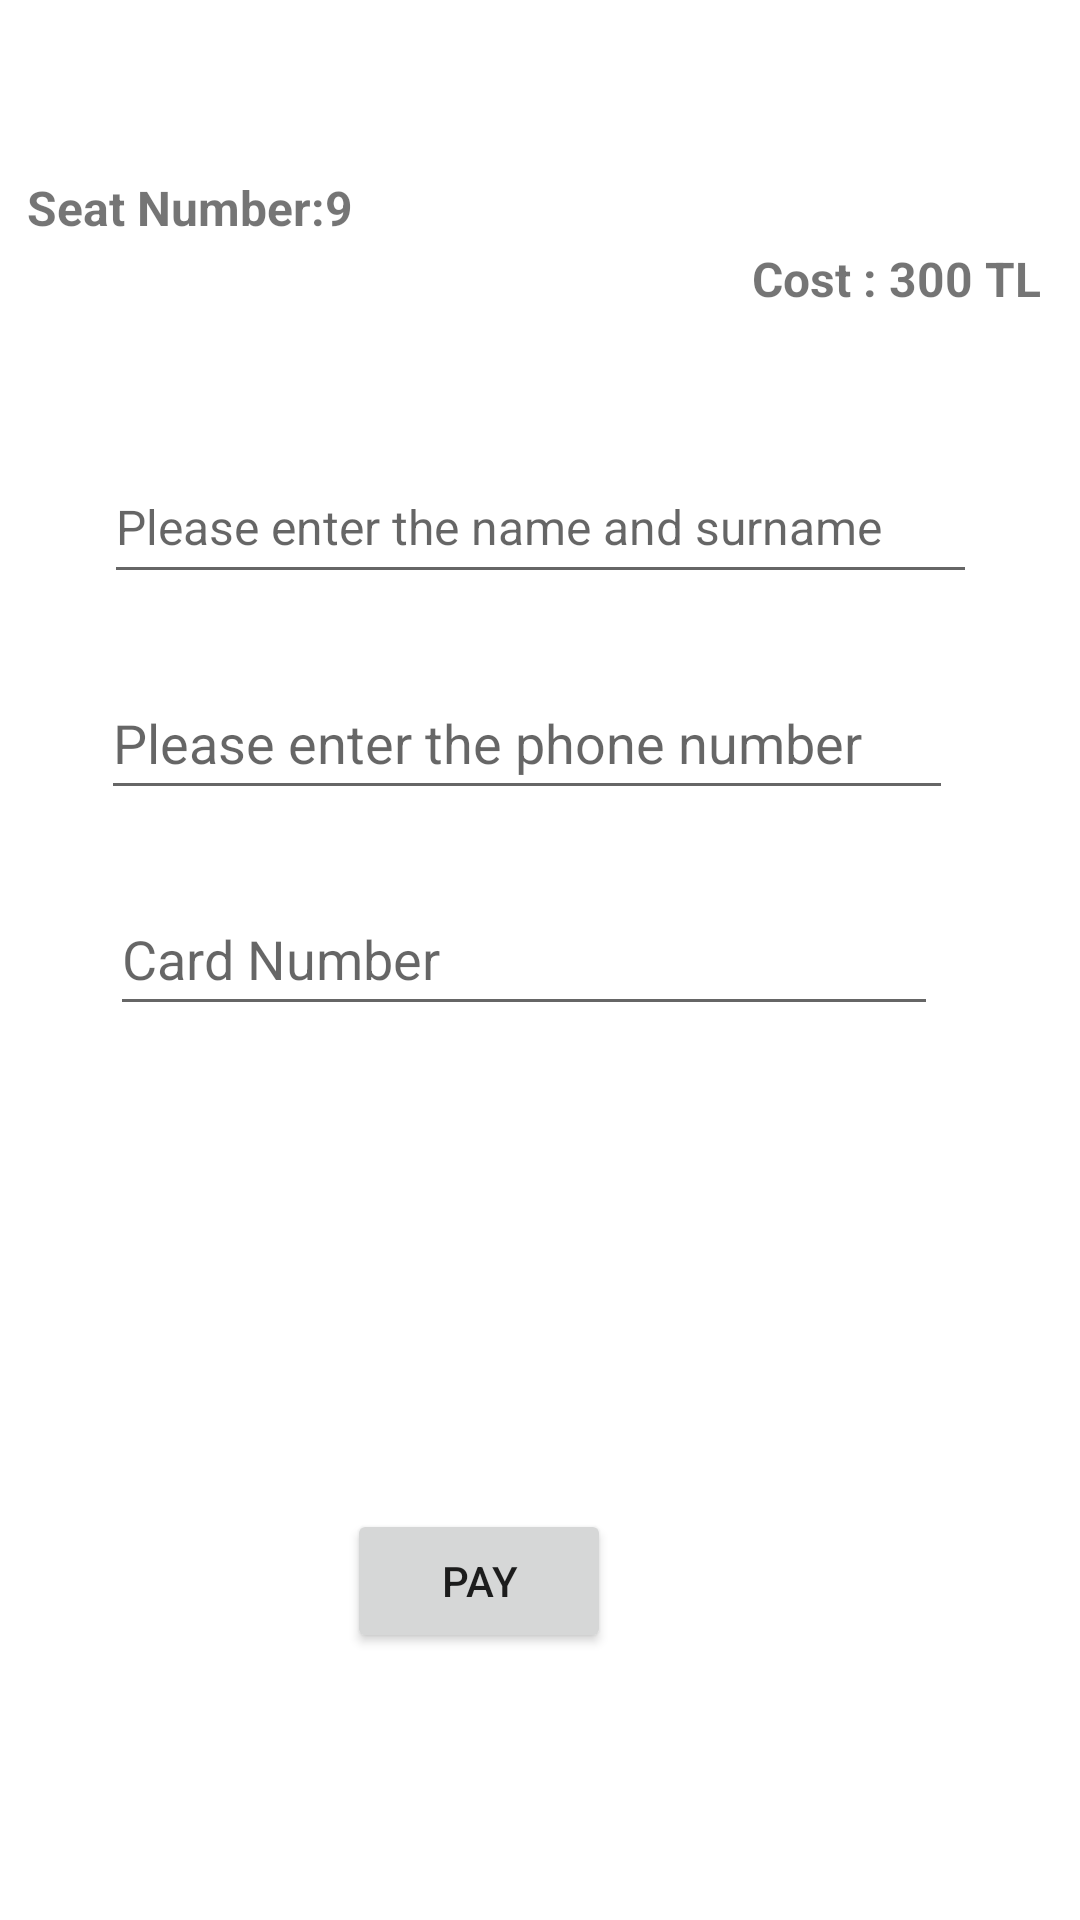

The Android layout XML behind this screen, and the referenced resources:
<!-- AndroidManifest.xml: application theme Theme.VehicleTicketApp -->
<!-- res/layout/activity_payment.xml -->
<?xml version="1.0" encoding="utf-8"?>
<androidx.constraintlayout.widget.ConstraintLayout xmlns:android="http://schemas.android.com/apk/res/android"
    xmlns:app="http://schemas.android.com/apk/res-auto"
    xmlns:tools="http://schemas.android.com/tools"
    android:layout_width="match_parent"
    android:layout_height="match_parent"
    tools:context=".Payment">

    <TextView
        android:id="@+id/seatnum_text"
        android:layout_width="wrap_content"
        android:layout_height="wrap_content"
        android:layout_marginStart="90dp"
        android:layout_marginEnd="50dp"
        android:layout_marginBottom="50dp"
        android:text="Seat Number:9"
        android:textSize="16sp"
        android:textStyle="bold"
        app:layout_constraintBottom_toTopOf="@+id/payment_namesurname"
        app:layout_constraintEnd_toStartOf="@+id/cost_text"
        app:layout_constraintStart_toStartOf="parent"
        app:layout_constraintTop_toBottomOf="@+id/back_icon" />

    <TextView
        android:id="@+id/cost_text"
        android:layout_width="wrap_content"
        android:layout_height="wrap_content"
        android:layout_marginStart="79dp"
        android:layout_marginTop="140dp"
        android:layout_marginEnd="94dp"
        android:layout_marginBottom="104dp"
        android:text=" Cost : 300 TL"
        android:textSize="16sp"
        android:textStyle="bold"
        app:layout_constraintBottom_toTopOf="@+id/payment_namesurname"
        app:layout_constraintEnd_toEndOf="parent"
        app:layout_constraintStart_toEndOf="@+id/seatnum_text"
        app:layout_constraintTop_toTopOf="parent" />

    <ImageView
        android:id="@+id/back_icon"
        android:layout_width="38dp"
        android:layout_height="34dp"
        android:layout_marginStart="38dp"
        android:layout_marginTop="20dp"
        android:layout_marginEnd="335dp"
        android:layout_marginBottom="42dp"
        app:layout_constraintBottom_toTopOf="@+id/seatnum_text"
        app:layout_constraintEnd_toEndOf="parent"
        app:layout_constraintStart_toStartOf="parent"
        app:layout_constraintTop_toTopOf="parent"
        app:srcCompat="@drawable/backpage_icon" />

    <EditText
        android:id="@+id/payment_namesurname"
        android:layout_width="291dp"
        android:layout_height="48dp"
        android:layout_marginTop="20dp"
        android:hint="Please enter the name and surname "
        android:textSize="16sp"
        app:layout_constraintBottom_toTopOf="@+id/phonenumber_text"
        app:layout_constraintEnd_toEndOf="parent"
        app:layout_constraintStart_toStartOf="parent"
        app:layout_constraintTop_toBottomOf="@+id/seatnum_text" />

    <EditText
        android:id="@+id/phonenumber_text"
        android:layout_width="284dp"
        android:layout_height="48dp"
        android:layout_marginStart="59dp"
        android:layout_marginTop="24dp"
        android:layout_marginEnd="68dp"
        android:hint='Please enter the phone number'
        app:layout_constraintBottom_toTopOf="@+id/cardnumber_text"
        app:layout_constraintEnd_toEndOf="parent"
        app:layout_constraintStart_toStartOf="parent"
        app:layout_constraintTop_toBottomOf="@+id/payment_namesurname" />

    <EditText
        android:id="@+id/cardnumber_text"
        android:layout_width="276dp"
        android:layout_height="48dp"
        android:layout_marginStart="62dp"
        android:layout_marginTop="24dp"
        android:layout_marginEnd="73dp"
        android:hint="Card Number"

        app:layout_constraintBottom_toTopOf="@+id/expirationdate"
        app:layout_constraintEnd_toEndOf="parent"
        app:layout_constraintStart_toStartOf="parent"
        app:layout_constraintTop_toBottomOf="@+id/phonenumber_text" />

    <EditText
        android:id="@+id/expirationdate"
        android:layout_width="wrap_content"
        android:layout_height="wrap_content"
        android:layout_marginStart="120dp"
        android:layout_marginTop="24dp"
        android:layout_marginEnd="288dp"
        android:layout_marginBottom="264dp"
        android:hint="Expiration Date"
        android:minHeight="48dp"
        app:layout_constraintBottom_toBottomOf="parent"
        app:layout_constraintEnd_toEndOf="parent"
        app:layout_constraintStart_toStartOf="parent"
        app:layout_constraintTop_toBottomOf="@+id/cardnumber_text" />


    <Button
        android:id="@+id/pay_button"
        android:layout_width="wrap_content"
        android:layout_height="wrap_content"
        android:layout_marginStart="138dp"
        android:layout_marginEnd="179dp"
        android:text="PAY"
        app:layout_constraintBottom_toBottomOf="parent"
        app:layout_constraintEnd_toEndOf="parent"
        app:layout_constraintStart_toStartOf="parent"
        app:layout_constraintTop_toBottomOf="@+id/expirationdate" />







</androidx.constraintlayout.widget.ConstraintLayout>
<!-- resources referenced by this layout -->
<resources>
  <!-- drawable backpage_icon (drawable) -->
  <vector android:autoMirrored="true" android:height="24dp"
      android:tint="#BD4291" android:viewportHeight="24"
      android:viewportWidth="24" android:width="24dp" xmlns:android="http://schemas.android.com/apk/res/android">
      <path android:fillColor="@android:color/white" android:pathData="M20,11H7.83l5.59,-5.59L12,4l-8,8 8,8 1.41,-1.41L7.83,13H20v-2z"/>
  </vector>
  <style name="Theme.VehicleTicketApp" parent="Theme.MaterialComponents.DayNight.NoActionBar">
          
          <item name="colorPrimary">@color/pink</item>
          <item name="colorPrimaryVariant">@color/pink</item>
          <item name="colorOnPrimary">@color/white</item>
          
          <item name="colorSecondary">@color/teal_200</item>
          <item name="colorSecondaryVariant">@color/teal_700</item>
          <item name="colorOnSecondary">@color/black</item>
          
          <item name="android:statusBarColor">?attr/colorPrimaryVariant</item>
          
      </style>
  <color name="pink">#FFBD4291</color>
  <color name="white">#FFFFFFFF</color>
  <color name="teal_200">#FF03DAC5</color>
  <color name="teal_700">#FF018786</color>
  <color name="black">#FF000000</color>
</resources>
